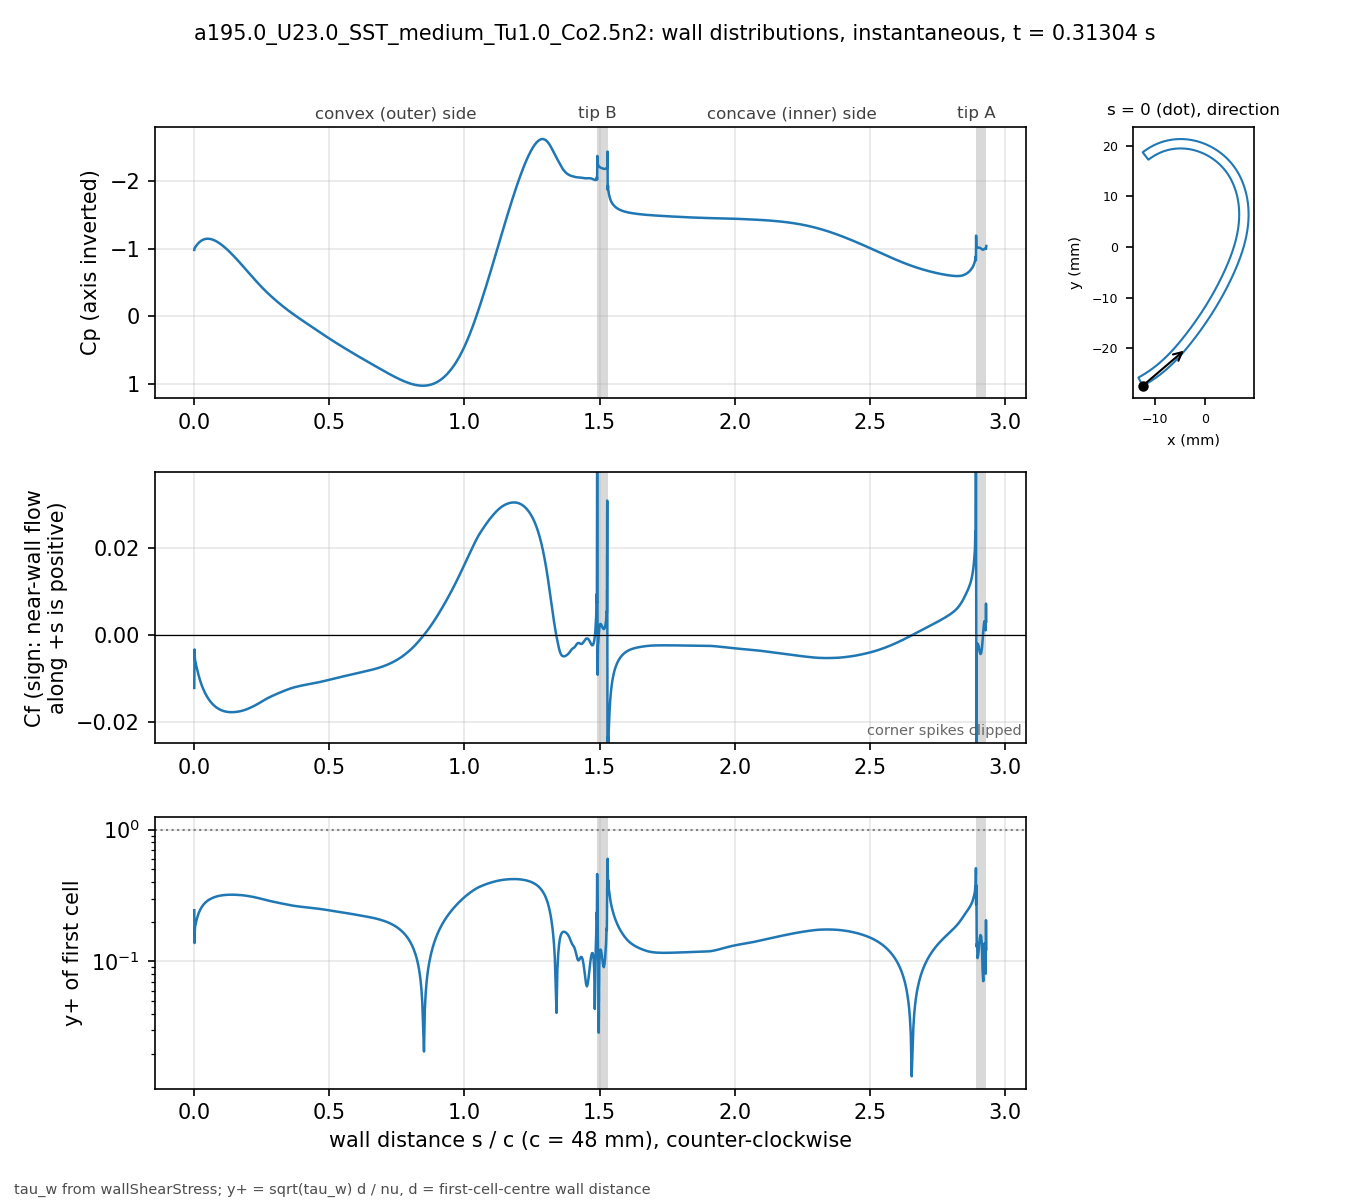

The table this chart was drawn from, first rows:
# a195.0_U23.0_SST_medium_Tu1.0_Co2.5n2 …, p_inf=0; Cf signed by near-wall flow dir…
patch, s_over_c, x_m, y_m, Cp, Cf, yplus, d_first_m
blade, 0.000000, -0.01234, -0.02743, -0.9805, -0.0121, 0.2444, 2.0713e-06
blade, 0.001059, -0.0123, -0.02741, -1.003, -0.00327, 0.138, 2.2499e-06
blade, 0.002253, -0.01225, -0.02738, -1.014, -0.005109, 0.1725, 2.2501e-06
blade, 0.003600, -0.01219, -0.02735, -1.02, -0.006041, 0.1876, 2.2503e-06
blade, 0.005118, -0.01213, -0.02732, -1.03, -0.006215, 0.1903, 2.2499e-06
blade, 0.006829, -0.01205, -0.02728, -1.039, -0.006844, 0.1997, 2.25e-06
blade, 0.008759, -0.01197, -0.02723, -1.05, -0.007352, 0.207, 2.2501e-06
blade, 0.01094, -0.01188, -0.02718, -1.061, -0.007945, 0.2152, 2.25e-06
blade, 0.01339, -0.01178, -0.02713, -1.072, -0.008565, 0.2234, 2.2501e-06
blade, 0.01615, -0.01166, -0.02706, -1.084, -0.009222, 0.2318, 2.2498e-06
blade, 0.01918, -0.01154, -0.02699, -1.096, -0.009887, 0.2399, 2.2495e-06
blade, 0.0223, -0.01141, -0.02691, -1.106, -0.01052, 0.2475, 2.2499e-06
blade, 0.02543, -0.01128, -0.02684, -1.115, -0.0111, 0.2543, 2.2499e-06
blade, 0.02855, -0.01115, -0.02676, -1.123, -0.01163, 0.2603, 2.2499e-06
blade, 0.03168, -0.01102, -0.02668, -1.129, -0.01213, 0.2658, 2.2502e-06
blade, 0.0348, -0.01089, -0.0266, -1.135, -0.01258, 0.2708, 2.2504e-06
blade, 0.03793, -0.01077, -0.02652, -1.139, -0.01301, 0.2753, 2.2505e-06
blade, 0.04105, -0.01064, -0.02644, -1.142, -0.0134, 0.2794, 2.2503e-06
blade, 0.04417, -0.01051, -0.02636, -1.144, -0.01376, 0.2832, 2.2501e-06
blade, 0.0473, -0.01039, -0.02628, -1.145, -0.0141, 0.2866, 2.2498e-06
blade, 0.05042, -0.01026, -0.0262, -1.146, -0.01441, 0.2898, 2.2499e-06
blade, 0.05355, -0.01014, -0.02611, -1.145, -0.0147, 0.2927, 2.25e-06
blade, 0.05667, -0.01001, -0.02603, -1.144, -0.01498, 0.2954, 2.2499e-06
blade, 0.05979, -0.009891, -0.02594, -1.141, -0.01523, 0.2978, 2.2498e-06
blade, 0.06292, -0.009768, -0.02586, -1.139, -0.01546, 0.3001, 2.2496e-06
blade, 0.06604, -0.009646, -0.02577, -1.135, -0.01568, 0.3023, 2.2498e-06
blade, 0.06917, -0.009524, -0.02568, -1.131, -0.01589, 0.3042, 2.2499e-06
blade, 0.07229, -0.009403, -0.02559, -1.126, -0.01607, 0.306, 2.2496e-06
blade, 0.07541, -0.009283, -0.0255, -1.12, -0.01625, 0.3076, 2.2493e-06
blade, 0.07854, -0.009163, -0.02541, -1.114, -0.01641, 0.3091, 2.2496e-06
blade, 0.08166, -0.009043, -0.02532, -1.108, -0.01656, 0.3106, 2.2497e-06
blade, 0.08479, -0.008924, -0.02523, -1.101, -0.01669, 0.3119, 2.2498e-06
blade, 0.08791, -0.008806, -0.02514, -1.093, -0.01682, 0.313, 2.25e-06
blade, 0.09104, -0.008688, -0.02505, -1.085, -0.01693, 0.3141, 2.2501e-06
blade, 0.09416, -0.008571, -0.02495, -1.077, -0.01704, 0.3151, 2.2502e-06
blade, 0.09728, -0.008454, -0.02486, -1.068, -0.01713, 0.316, 2.2503e-06
blade, 0.1004, -0.008338, -0.02477, -1.059, -0.01722, 0.3168, 2.2503e-06
blade, 0.1035, -0.008222, -0.02467, -1.049, -0.0173, 0.3175, 2.2503e-06
blade, 0.1067, -0.008107, -0.02457, -1.039, -0.01737, 0.3181, 2.2501e-06
blade, 0.1098, -0.007992, -0.02448, -1.029, -0.01743, 0.3186, 2.2501e-06
blade, 0.1129, -0.007878, -0.02438, -1.018, -0.01748, 0.3191, 2.2501e-06
blade, 0.116, -0.007764, -0.02428, -1.007, -0.01753, 0.3196, 2.2501e-06
blade, 0.1192, -0.007651, -0.02418, -0.9958, -0.01756, 0.3199, 2.25e-06
blade, 0.1223, -0.007538, -0.02409, -0.9844, -0.0176, 0.3202, 2.2498e-06
blade, 0.1254, -0.007426, -0.02399, -0.9727, -0.01762, 0.3204, 2.2496e-06
blade, 0.1285, -0.007315, -0.02389, -0.9607, -0.01764, 0.3206, 2.2498e-06
blade, 0.1316, -0.007203, -0.02379, -0.9486, -0.01766, 0.3207, 2.2499e-06
blade, 0.1348, -0.007093, -0.02368, -0.9362, -0.01766, 0.3208, 2.2497e-06
blade, 0.1379, -0.006983, -0.02358, -0.9236, -0.01767, 0.3209, 2.2501e-06
blade, 0.141, -0.006873, -0.02348, -0.9109, -0.01767, 0.3208, 2.2501e-06
blade, 0.1441, -0.006764, -0.02338, -0.898, -0.01766, 0.3208, 2.2501e-06
blade, 0.1473, -0.006656, -0.02327, -0.885, -0.01765, 0.3207, 2.2504e-06
blade, 0.1504, -0.006547, -0.02317, -0.8718, -0.01763, 0.3206, 2.2503e-06
blade, 0.1535, -0.00644, -0.02307, -0.8584, -0.01761, 0.3204, 2.2502e-06
blade, 0.1566, -0.006333, -0.02296, -0.845, -0.01759, 0.3201, 2.2501e-06
blade, 0.1598, -0.006226, -0.02285, -0.8314, -0.01756, 0.3199, 2.2498e-06
blade, 0.1629, -0.00612, -0.02275, -0.8177, -0.01753, 0.3196, 2.25e-06
blade, 0.166, -0.006014, -0.02264, -0.8039, -0.0175, 0.3193, 2.2501e-06
blade, 0.1691, -0.005909, -0.02254, -0.79, -0.01746, 0.3189, 2.2498e-06
... 914 more rows
